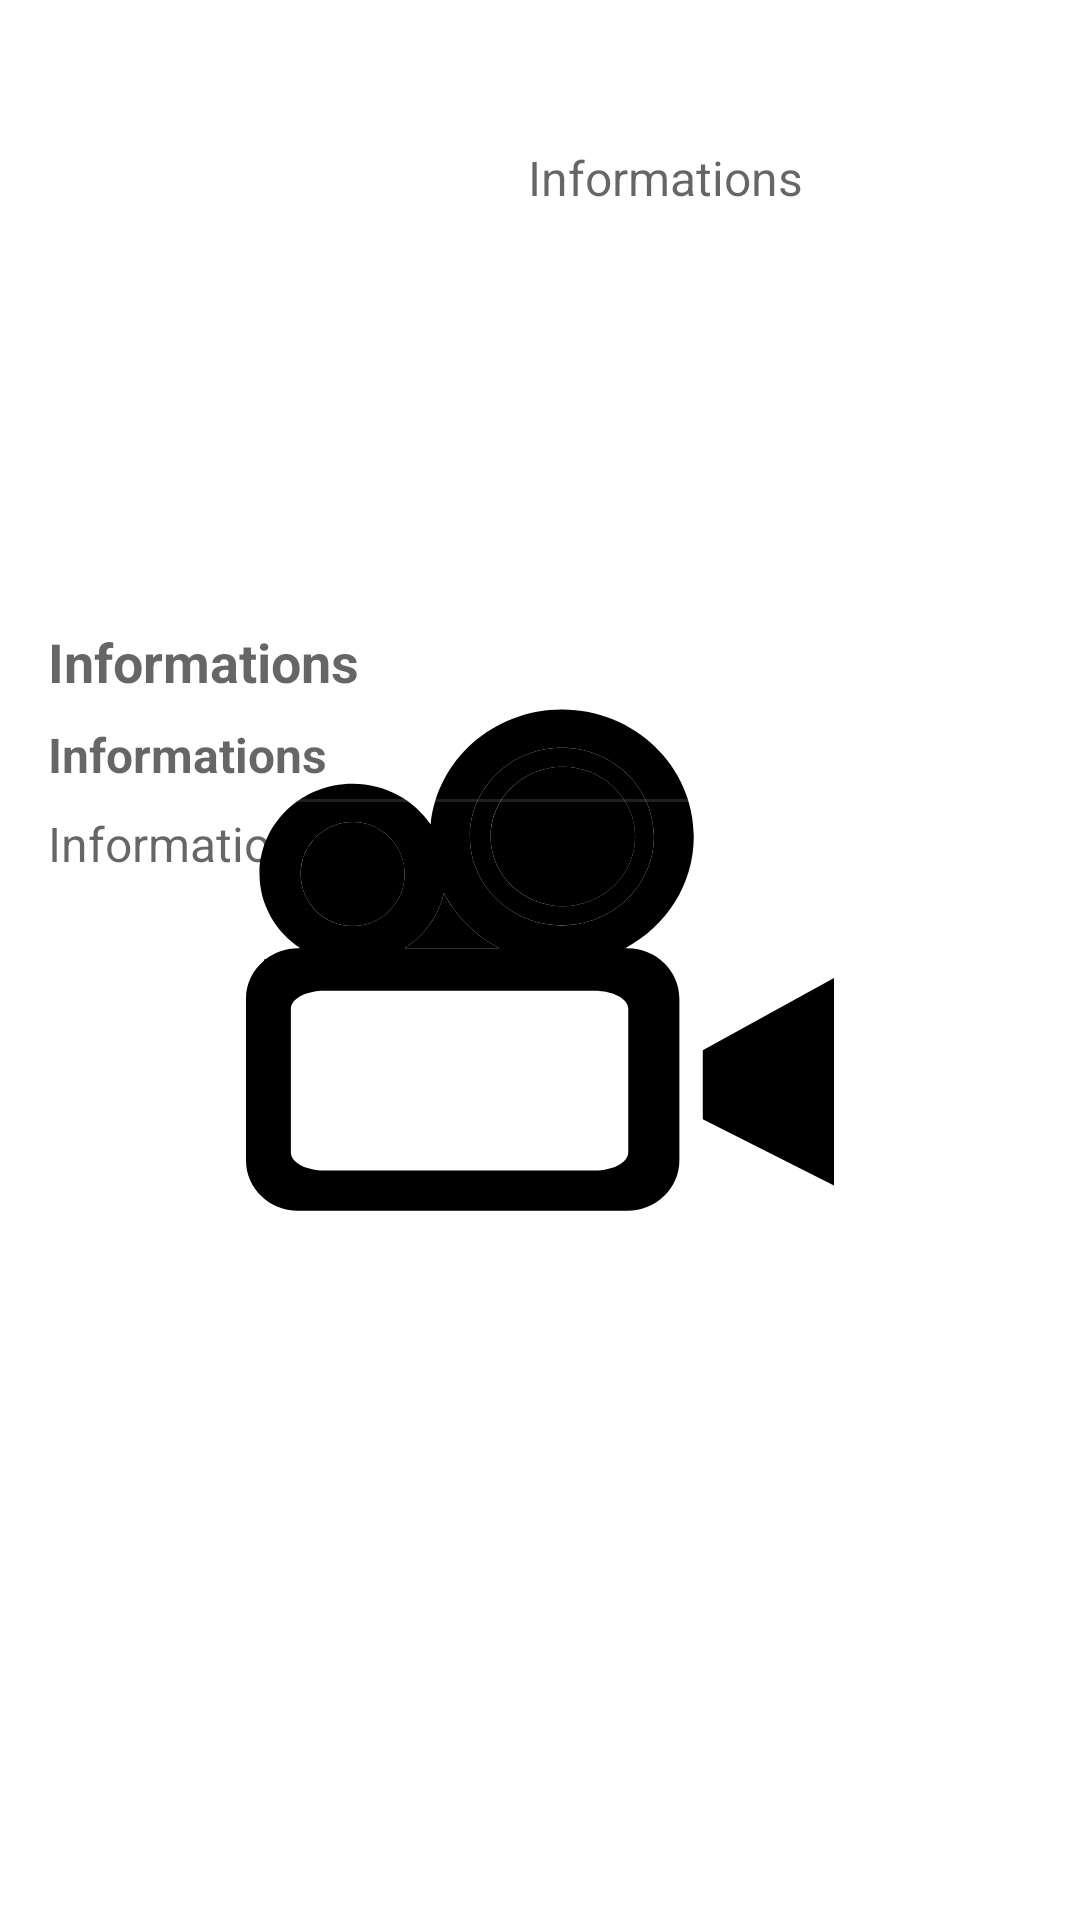

Android layout source for this screen:
<!-- AndroidManifest.xml: activity theme splashScreenLightTheme.NoActionBar -->
<!-- res/layout/activity_movie_detail.xml -->
<?xml version="1.0" encoding="utf-8"?>
<ScrollView xmlns:android="http://schemas.android.com/apk/res/android"
    xmlns:app="http://schemas.android.com/apk/res-auto"
    xmlns:tools="http://schemas.android.com/tools"
    android:layout_width="match_parent"
    android:layout_height="match_parent"
    tools:context=".ui.MovieDetailActivity">

  <androidx.constraintlayout.widget.ConstraintLayout
    android:layout_width="match_parent"
    android:layout_height="wrap_content"
    android:padding="8dp">

    <TextView
        android:id="@+id/title_textview"
        android:layout_width="wrap_content"
        android:layout_height="wrap_content"
        app:layout_constraintStart_toStartOf="parent"
        app:layout_constraintEnd_toEndOf="parent"
        app:layout_constraintTop_toTopOf="parent"
        android:textSize="24sp"
        android:gravity="center"
        />

    <com.google.android.material.imageview.ShapeableImageView
        android:id="@+id/movie_image"
        android:layout_width="160dp"
        android:layout_height="160dp"
        android:adjustViewBounds="true"
        android:scaleType="fitCenter"
        app:shapeAppearanceOverlay="@style/RoundedSquare"
        app:layout_constraintStart_toStartOf="parent"
        app:layout_constraintTop_toBottomOf="@+id/title_textview"
        />

    <TextView
        android:id="@+id/infos_textview"
        android:layout_width="0dp"
        android:layout_height="wrap_content"
        android:layout_margin="8dp"
        app:layout_constraintStart_toEndOf="@+id/movie_image"
        app:layout_constraintTop_toBottomOf="@+id/title_textview"
        app:layout_constraintEnd_toEndOf="parent"
        android:textStyle="normal"
        android:textSize="16sp"
        android:hint="@string/infos_movie_hint_text" />

    <TextView
        android:id="@+id/actors_textview"
        android:layout_width="0dp"
        android:layout_height="wrap_content"
        android:layout_margin="8dp"
        app:layout_constraintStart_toStartOf="parent"
        app:layout_constraintTop_toBottomOf="@+id/movie_image"
        app:layout_constraintEnd_toEndOf="parent"
        android:textStyle="bold"
        android:textSize="18sp"
        android:hint="@string/infos_movie_hint_text" />

    <TextView
        android:id="@+id/awards_textview"
        android:layout_width="0dp"
        android:layout_height="wrap_content"
        android:layout_margin="8dp"
        app:layout_constraintStart_toStartOf="parent"
        app:layout_constraintTop_toBottomOf="@+id/actors_textview"
        app:layout_constraintEnd_toEndOf="parent"
        android:textStyle="bold"
        android:textSize="16sp"
        android:hint="@string/infos_movie_hint_text" />

    <View
        android:layout_width="match_parent"
        android:layout_height="1dp"
        android:layout_marginTop="4dp"
        app:layout_constraintStart_toStartOf="parent"
        app:layout_constraintTop_toBottomOf="@id/awards_textview"
        android:background="@color/divider_list_item"
        />

    <TextView
        android:id="@+id/plot_textview"
        android:layout_width="0dp"
        android:layout_height="wrap_content"
        android:layout_margin="8dp"
        app:layout_constraintStart_toStartOf="parent"
        app:layout_constraintTop_toBottomOf="@+id/awards_textview"
        app:layout_constraintEnd_toEndOf="parent"
        android:textStyle="normal"
        android:textSize="16sp"
        android:hint="@string/infos_movie_hint_text" />

  </androidx.constraintlayout.widget.ConstraintLayout>
</ScrollView>
<!-- resources referenced by this layout -->
<resources>
  <color name="divider_list_item">#20FFFFFF</color>
  <string name="infos_movie_hint_text">Informations</string>
  <style name="RoundedSquare" parent="">
          <item name="cornerFamily">rounded</item>
          <item name="cornerRadius">10dp</item>
          <item name="color">@color/white</item>
      </style>
  <style name="splashScreenLightTheme.NoActionBar">
          <item name="windowActionBar">false</item>
          <item name="windowNoTitle">true</item>
      </style>
  <color name="white">#FFFFFFFF</color>
</resources>
